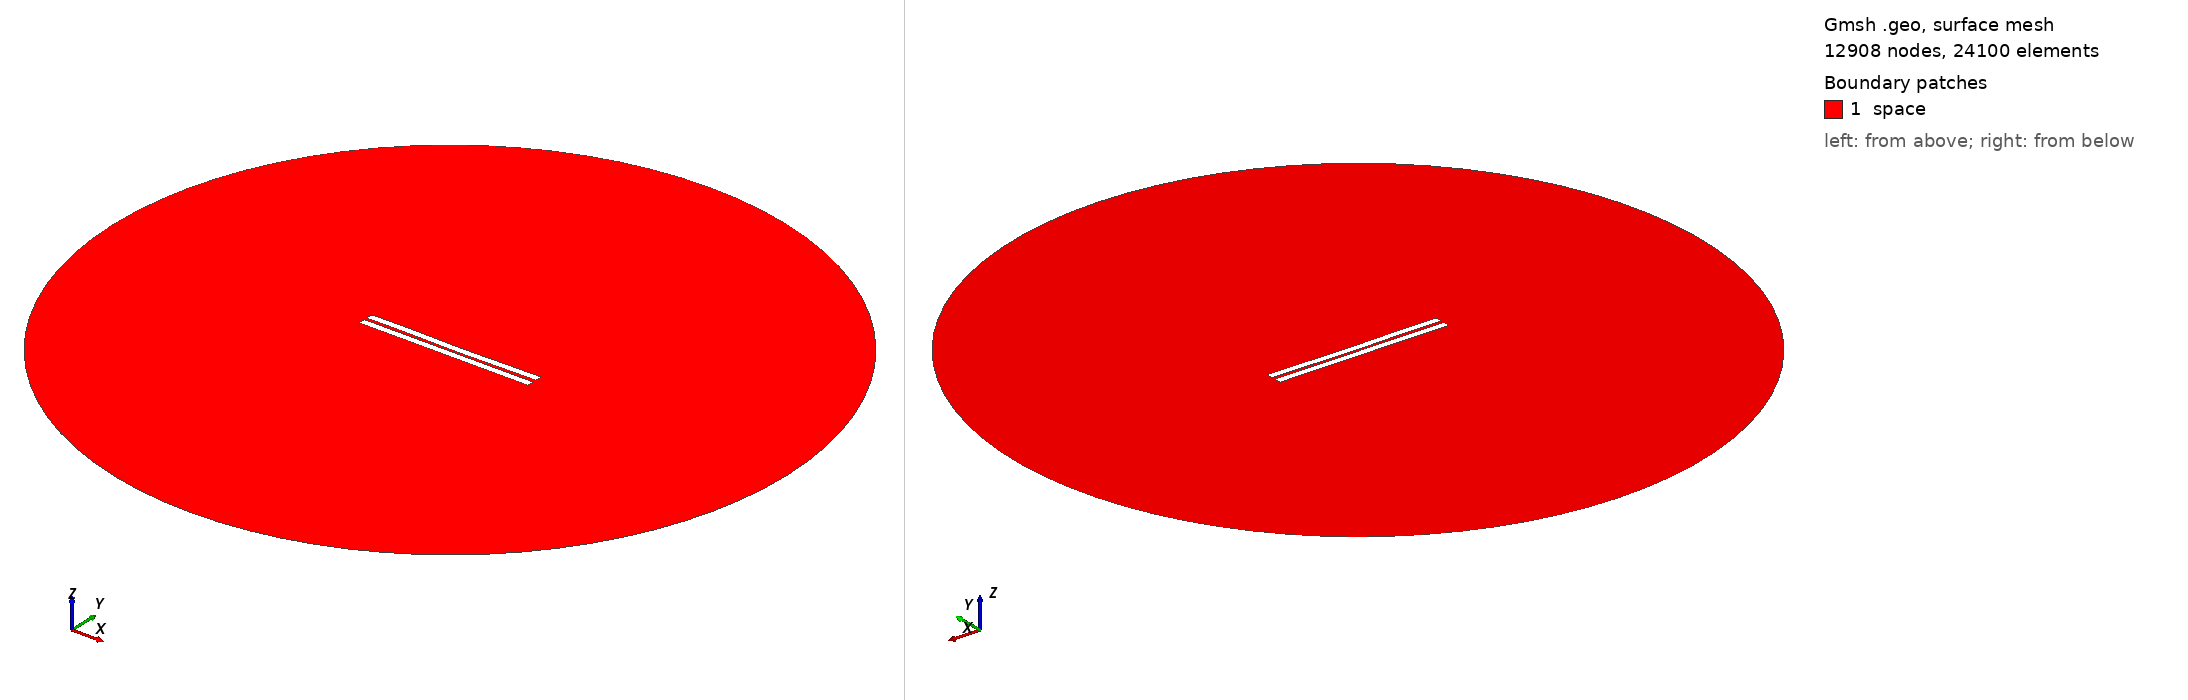

Gmsh geometry script, surface-meshed: 12908 nodes, 24100 surface elements. Boundary patches (legend numbers): 1 space. Left view from above one corner, right view from below the opposite corner. Legend entries are the model's physical surfaces. The drawing asked Gmsh for element sizes between 1% and 20% of the model's largest extent; the script's own settings can give other sizes.

=== 894.geo (drawn) ===
//---------------------------------------
// Geometry kernel
//---------------------------------------

SetFactory("OpenCASCADE");



//---------------------------------------
// Parameters of the geometry
//---------------------------------------

// Overetch of the upper plate
overetch = 0.0;

// Distance between the plates
distance = 1.75;

// Discretization over the x axis (for the deformation)
nx = 50; 

// Length of the plate
L = 100 - overetch; 

// Number of modes
n = 4; 

// 1st mode coefficient
coeff(1) = 0.0;
beta(1) = 0.596864 * 3.1415926535 / L;

// 2nd mode coefficient
coeff(2) = -0.15;
beta(2) = 1.49418 * 3.1415926535 / L;

// 3rd mode coefficient
coeff(3) = 0.07499999999999998;
beta(3) = 2.50025 * 3.1415926535 / L;

// 4th mode coefficient
coeff(4) = 0.07499999999999998;
beta(4) = 3.49999 * 3.1415926535 / L;



//---------------------------------------
// Upper plate (deformed rectangle)
//---------------------------------------

// Coordiantes of the upper plate
xmin = -50;
xmax = 50 - overetch;

// Height of the upper plate
yheight = 4 - 2 * overetch;

// Indexes of the points
UpperID[] = {};
LowerID[] = {};
LeftID[] = {};
RightID[] = {};

// Point index
p = 1;

// Horizontal edges
For i In {1:nx}
    x = xmin + (i-1)*(xmax - xmin)/(nx-1);

    y_bottom = distance / 2 + overetch;
    For j In {1:n}
        C = (Cosh(beta(j)*L) + Cos(beta(j)*L)) / (Sinh(beta(j)*L) + Sin(beta(j)*L));
        y_bottom  = y_bottom + coeff(j) * (Cosh(beta(j)*(x+50)) - Cos(beta(j)*(x+50)) - C * (Sinh(beta(j)*(x+50)) - Sin(beta(j)*(x+50))));
    EndFor

    y_top = y_bottom + yheight;

    Point(p) = {x, y_top, 0, 1.0};
    UpperID[i] = p;
    p = p + 1;

    Point(p) = {x, y_bottom, 0, 1.0};
    LowerID[i] = p;
    p = p + 1;
EndFor

// Create point lists
UpperPts[] = {}; LowerPts[] = {};
For i In {1:nx}
  UpperPts[] += {UpperID[i]};
  LowerPts[] += {LowerID[i]};
EndFor

// Build splines
Spline(1) = {UpperPts[]};
Spline(2) = {LowerPts[]};
Line(3) = {LowerPts[nx-1], UpperPts[nx-1]};
Line(4) = {LowerPts[0], UpperPts[0]};

// Build the plane surface
Curve Loop(1) = {2, 3, -1, -4};
Plane Surface(1) = {1};



//---------------------------------------
// Lower plate (rectangle)
//---------------------------------------

// Vertices
Point(1001) = {-50, -1, 0, 1.0};
Point(1002) = { 50, -1, 0, 1.0};
Point(1003) = { 50,  -5, 0, 1.0};
Point(1004) = {-50,  -5, 0, 1.0};

// Edges
Line(5) = {1001, 1002};
Line(6) = {1002, 1003};
Line(7) = {1003, 1004};
Line(8) = {1004, 1001};

// Plane surface
Line Loop(2) = {5, 6, 7, 8};
Plane Surface(2) = {2}; 



//---------------------------------------
// Outer (fictious) boundary
//---------------------------------------

// Points
Point(1005) = {0, 0, 0};       // Center
Point(1006) = {200, 0, 0};     // Start point
Point(1007) = {0, 200, 0};     // 90 degrees
Point(1008) = {-200, 0, 0};    // 180 degrees
Point(1009) = {0, -200, 0};    // 270 degrees

// Circle arcs (each needs start, center, end)
Circle(9) = {1006, 1005, 1007};
Circle(10) = {1007, 1005, 1008};
Circle(11) = {1008, 1005, 1009};
Circle(12) = {1009, 1005, 1006};

// Plane surface for the entire domain
Curve Loop(3) = {9, 10, 11, 12};
Surface(3) = {3};

// Subtract the plates from the whole domain to obtain the actual domain where we want to solve the equations
BooleanDifference{ Surface{3}; Delete; }{ Surface{1}; Surface{2}; Delete; }




//---------------------------------------
// Transfinite Lines/Curves
//---------------------------------------

// Set the number of points on the boundaries
r = 7;

// Plates
Transfinite Curve {1, 2} = 50*r Using Progression 1;
Transfinite Curve {3, 4} = 2*r Using Progression 1;
Transfinite Line {5, 7} = 50*r Using Progression 1;
Transfinite Line {6, 8} = 2*r Using Progression 1;

// Outer boundary
Transfinite Line {9, 10, 11, 12} = 20 Using Progression 1;



//---------------------------------------
// Physical groups
//---------------------------------------                

// Physical curves (boundaries)
Physical Line("force_segment", 10) = {2};
Physical Line("upper_plate", 11) = {1, 3, 4};
Physical Line("lower_plate", 12) = {5, 6, 7, 8};
Physical Line("boundary", 20) = {9, 10, 11, 12};

// Physical Surfaces
Physical Surface("space", 30) = {3};



//---------------------------------------
// 6. Generate the Mesh
//---------------------------------------

// 2D mesh generation
Mesh 2;
